7-way image classification set "data_combined" from GitHub (ruibiaoo/Adversarial-CV-Speed-Limit-Sign); label vocabulary: 10 mph speed limit, 20 mph speed limit, 30 mph speed limit, 40 mph speed limit, 50 mph speed limit, 60 mph speed limit, 70 mph speed limit.

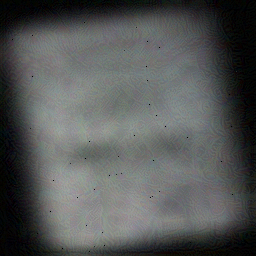
Label: 70 mph speed limit

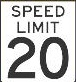
Label: 20 mph speed limit

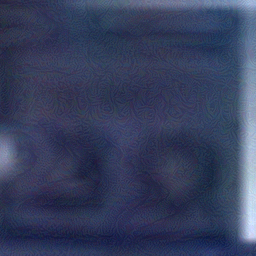
Label: 30 mph speed limit

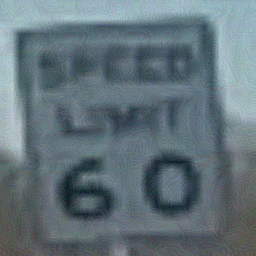
Label: 60 mph speed limit

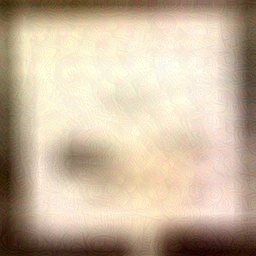
Label: 50 mph speed limit

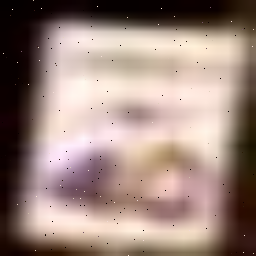
Label: 40 mph speed limit
